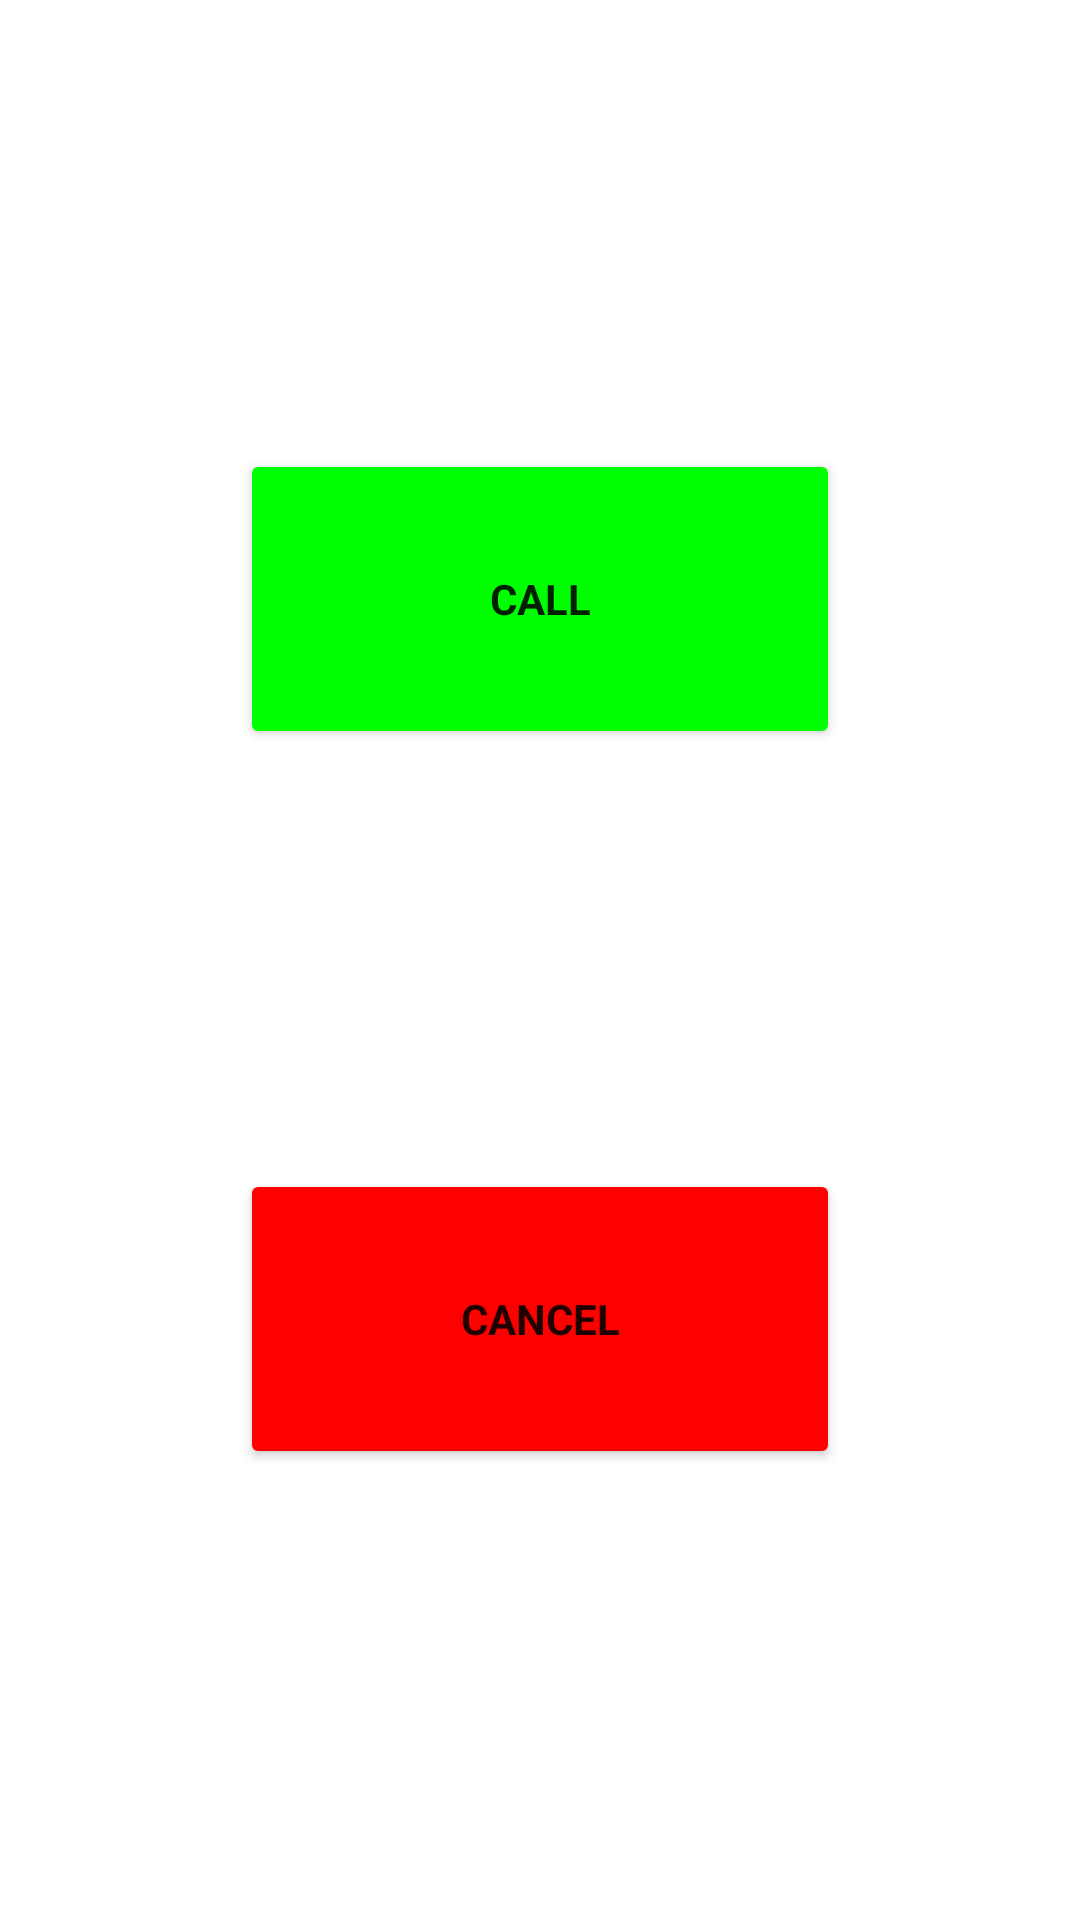

This screen was rendered from an Android layout file. Write that file and the resources it references.
<!-- AndroidManifest.xml: application theme Theme.DirectCall -->
<!-- res/layout/activity_main.xml -->
<?xml version="1.0" encoding="utf-8"?>
<LinearLayout xmlns:android="http://schemas.android.com/apk/res/android"
    xmlns:tools="http://schemas.android.com/tools"
    android:orientation="vertical"
    android:layout_width="match_parent"
    android:layout_height="match_parent"
    android:padding="10dp"
    android:gravity="center"
    tools:context=".MainActivity">

    <Space
        android:layout_width="1dp"
        android:layout_height="0dp"
        android:layout_weight="0.2"/>

    <Button
        android:id="@+id/btn_call"
        android:layout_width="200dp"
        android:layout_height="100dp"
        android:text="@string/call"
        style="@style/BtnCall" />

    <Space
        android:layout_width="1dp"
        android:layout_height="0dp"
        android:layout_weight="0.2"/>

    <Button
        android:id="@+id/btn_cancel"
        android:layout_width="200dp"
        android:layout_height="100dp"
        android:text="@string/cancel"
        style="@style/BtnCancel" />

    <Space
        android:layout_width="1dp"
        android:layout_height="0dp"
        android:layout_weight="0.2"/>

</LinearLayout>
<!-- resources referenced by this layout -->
<resources>
  <string name="call">Call</string>
  <string name="cancel">Cancel</string>
  <style name="BtnCall" parent="TextAppearance.AppCompat">
          <item name="android:backgroundTint">@color/green</item>
          <item name="android:textStyle">bold</item>
      </style>
  <style name="BtnCancel" parent="TextAppearance.AppCompat">
          <item name="android:backgroundTint">@color/red</item>
          <item name="android:textStyle">bold</item>
      </style>
  <style name="Theme.DirectCall" parent="Theme.MaterialComponents.DayNight.DarkActionBar">
          
          <item name="colorPrimary">@color/main_blue</item>
          <item name="colorPrimaryVariant">@color/main_blue</item>
          <item name="colorOnPrimary">@color/white</item>
          
          <item name="colorSecondary">@color/main_blue_light</item>
          <item name="colorSecondaryVariant">@color/main_blue_light</item>
          <item name="colorOnSecondary">@color/black</item>
          
          <item name="android:statusBarColor" tools:targetApi="l">?attr/colorPrimaryVariant</item>
          
  
      </style>
  <color name="green">#FF00FF00</color>
  <color name="red">#FFFF0000</color>
  <color name="main_blue">#FF1876D3</color>
  <color name="white">#FFFFFFFF</color>
  <color name="main_blue_light">#FF2775C7</color>
  <color name="black">#FF000000</color>
</resources>
